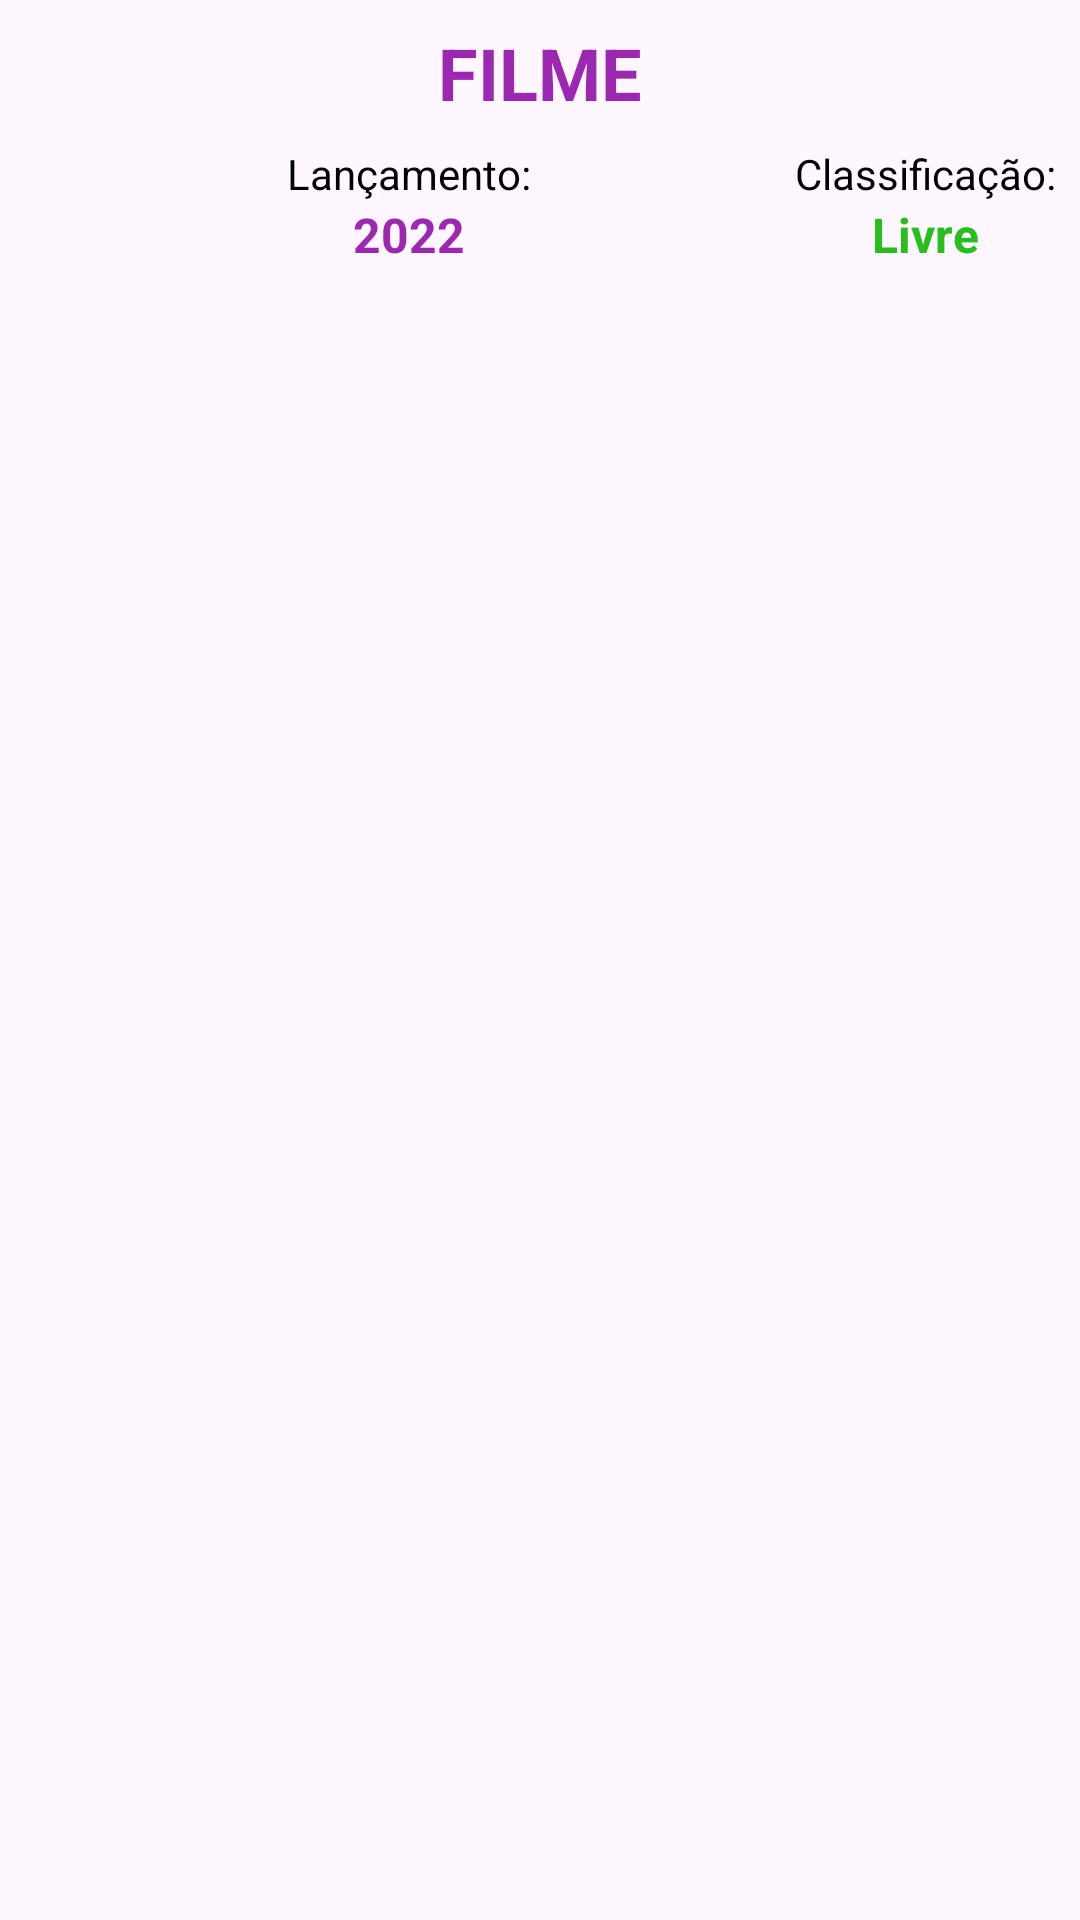

Layout XML and referenced resources for this Android screen:
<!-- AndroidManifest.xml: application theme Theme.UsandoListview -->
<!-- res/layout/filme_list_item.xml -->
<?xml version="1.0" encoding="utf-8"?>
<LinearLayout xmlns:android="http://schemas.android.com/apk/res/android"
    android:orientation="vertical"
    android:padding="8dp"
    android:layout_width="match_parent"
    android:layout_height="wrap_content">

    <TextView
        android:layout_width="wrap_content"
        android:layout_height="wrap_content"
        android:id="@+id/textview_titulo"
        android:text="FILME"
        android:textColor="#9C27B0"
        android:textSize="24sp"
        android:textStyle="bold"
        android:textAllCaps="true"
        android:layout_gravity="center" />

    <LinearLayout
        android:layout_marginTop="8dp"
        android:layout_width="match_parent"
        android:layout_height="wrap_content"
        android:orientation="horizontal">

        <LinearLayout
            android:layout_weight="4"
            android:layout_width="wrap_content"
            android:layout_height="wrap_content"
            android:orientation="vertical">

            <TextView
                android:layout_width="wrap_content"
                android:layout_height="wrap_content"
                android:text="Lançamento:"
                android:layout_gravity="center"
                android:textColor="@color/black" />

            <TextView
                android:layout_width="wrap_content"
                android:layout_height="wrap_content"
                android:textColor="#9C27B0"
                android:textStyle="bold"
                android:textSize="16sp"
                android:text="2022"
                android:layout_gravity="center"
                android:id="@+id/textview_ano" />


        </LinearLayout>

        <LinearLayout
            android:orientation="vertical"
            android:layout_width="wrap_content"
            android:layout_height="wrap_content">

            <TextView
                android:layout_width="wrap_content"
                android:layout_height="wrap_content"
                android:text="Classificação:"
                android:layout_gravity="center"
                android:textColor="@color/black" />

            <TextView
                android:layout_weight="2"
                android:layout_width="wrap_content"
                android:layout_height="wrap_content"
                android:text="Livre"
                android:textSize="16sp"
                android:textColor="#28BF1C"
                android:textStyle="bold"
                android:layout_gravity="center"
                android:id="@+id/textview_classificacao" />

        </LinearLayout>


    </LinearLayout>



</LinearLayout>
<!-- resources referenced by this layout -->
<resources>
  <style name="Theme.UsandoListview" parent="Base.Theme.UsandoListview" />
  <style name="Base.Theme.UsandoListview" parent="Theme.Material3.DayNight.NoActionBar">
          
          
      </style>
  <!-- not gathered from this repository: default colours our renderer supplied (Android Studio template values) -->
  <color name="black">#FF000000</color>
</resources>
